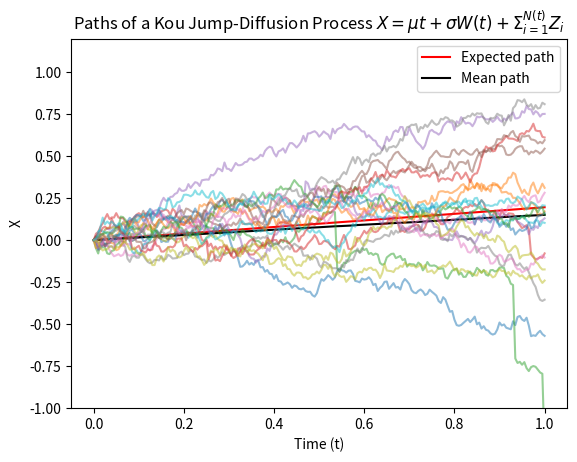
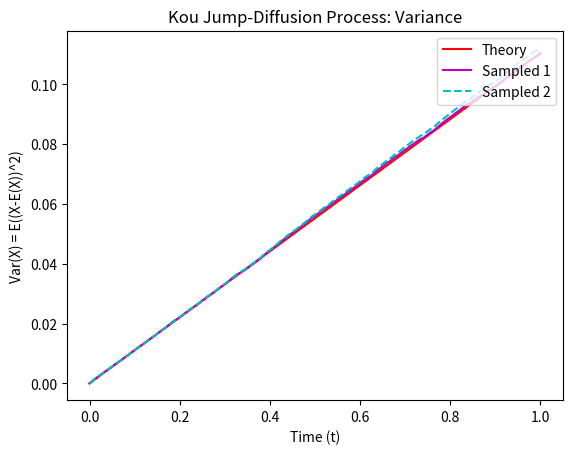
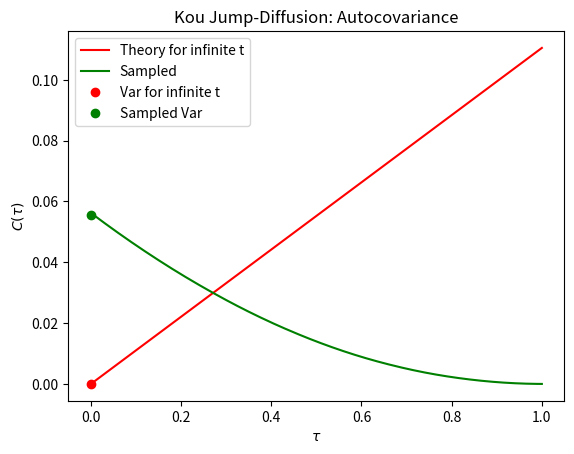
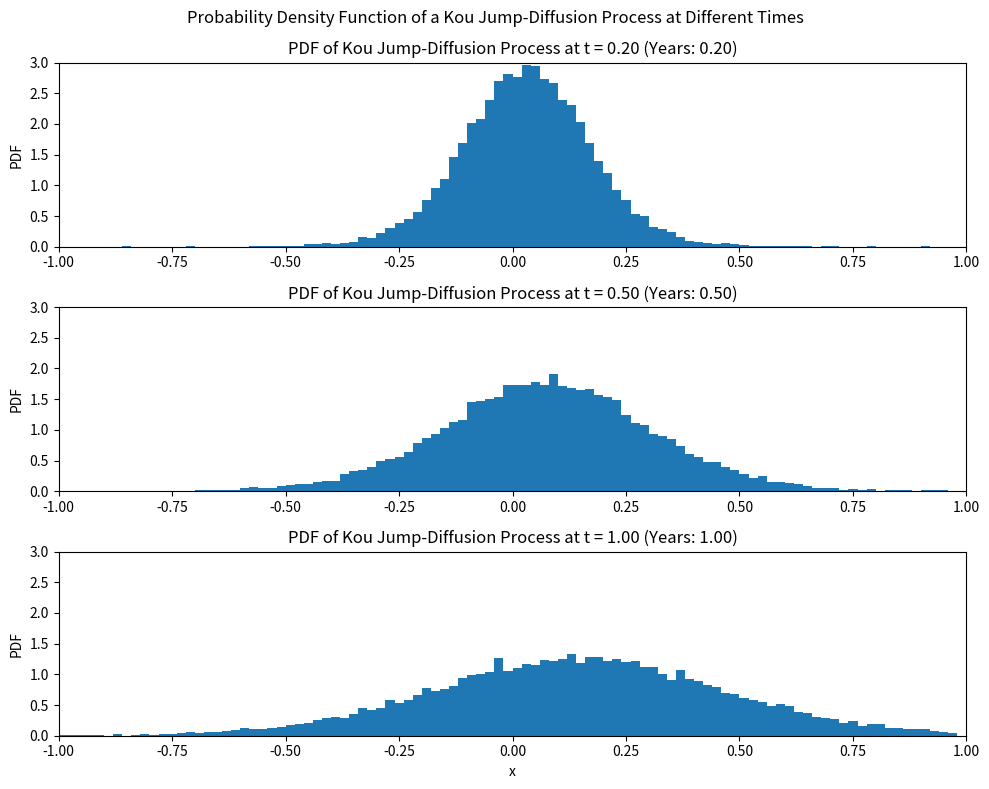
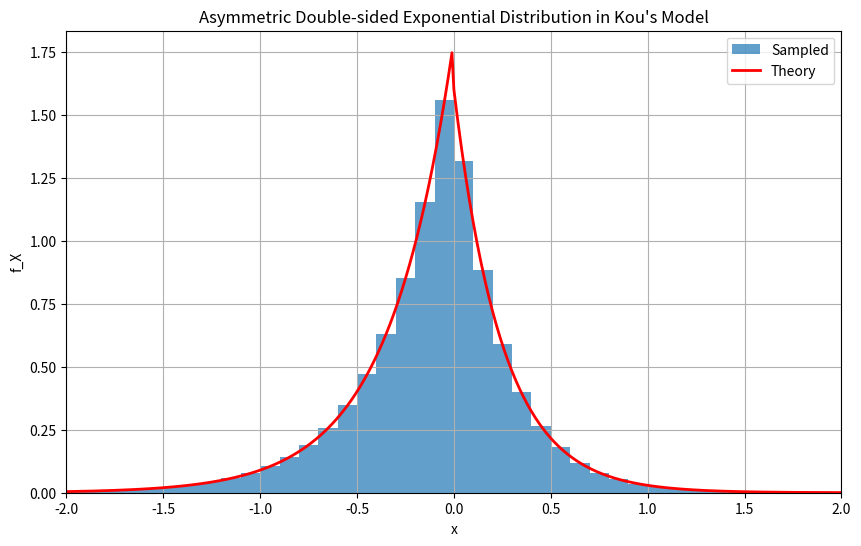

These figures' Python source, in order:
import numpy as np
import matplotlib.pyplot as plt

# Timesteps as ROWS!
# Paths as COLUMNS!
#   path1    path2
# t0 ( 0  ,  0  ... )
# t1 (0.1 , -0.3 .. )
# t2 (0.4 , 0.1 ... )

# Simulation of the Kou Jump Diffusion Process using Monte Carlo Simulation
# -------------------------------------------------------------------------
# The Kou Jump Diffusion Process (KJD) is a stochastic model used in finance
# to capture the behavior of asset prices with jumps. It's an extension of
# standard diffusion processes by incorporating both continuous and discrete
# components, capturing the sudden jumps often observed in financial markets.
# This follows the same approach as the MJD process but uses a different random
# variable as the i.i.d components of the jumps.

# Where the MJD used Gaussians, we will now use the Bilateral Exponential
# distribution. This is a minor modification of the Laplace (or double
# exponential) Distribution as it is no longer symmetric down the y-axis.
# That is we have different exponential distributions for x>0 and for x<0,
# reflecting the fact that prices tend to be asymmetric.

# We follow the same approach as for the MJD, and display the KJD in its
# X(t) form:
# X(t) = (mu - 0.5 * sigma^2)* t + sigma*W(t) + sum_{i=1}^{N(t)} Z_i

# Note the above is our ABM for X(t), where X(t) is log(S/S0) i.e. the log
# of the stock price.

# Parameters:
# T = Total time duration of the simulation
# nsteps = Number of time steps in the simulation
# npaths = Number of independent simulation paths
# start_point = Initial value of the asset
# mu = Drift coefficient of the process
# sigma = Volatility (standard deviation of the process)
# lambda = Jump intensity (frequency of jumps) / the rate of arrival for our Poisson Process
# eta1 = Parameter for upward jump size distribution (Bilateral Exponential)  -  This means the upward jumps have mean 1/eta1
# eta2 = Parameter for downward jump size distribution (Bilateral Exponential) - # This means the downward jumps have mean -1/eta2
# p = Probability of an upward jump (0 <= p <= 1)

# The Kou Jump Diffusion Process is described by the SDE:
# dX(t) = mu * dt + sigma * dW(t) + dJ(t)

# where:
# - X(t) is the log of the asset price at time t
# - dW(t) represents the Wiener process component (standard Brownian motion)
# - dJ(t) represents the jump component, modeled using a compound Poisson process
#   with jump sizes following a Bilateral Exponential distribution

# Key Features:
# - The process combines Gaussian diffusion with jumps, providing a more
#   realistic model of asset price dynamics compared to pure diffusion models.
# - The Bilateral Exponential distribution for jump sizes allows asymmetric behavior,
#   reflecting real market scenarios where upward and downward movements may have
#   different characteristics.

# In financial modeling, the KJD is used for:
# - Modeling stock prices and indices which exhibit sudden, large movements.
# - Pricing options and other derivatives where jump risks are significant.
# - Risk management, especially in portfolios sensitive to large market moves.

# Simulating a KJD involves generating random paths that follow the above
# SDE. This requires simulating both the continuous Brownian motion and
# the discrete jump process, usually using the Euler-Maruyama method for
# the continuous part and a Poisson process for the jumps.

# The simulation produces a set of paths for the asset price, capturing
# both normal market fluctuations and significant jumps, offering a more
# nuanced view of potential price trajectories

# Parameters
npaths = 20000  # Number of paths to be simulated
T = 1  # Time horizon
nsteps = 200  # Number of timesteps
dt = T / nsteps  # Size of timesteps
t = np.linspace(0, T, nsteps + 1)  # Discretization of the time grid
mu = 0.2  # Drift for ABM
sigma = 0.3  # Volatility/diffusion term for ABM . increasing can increase size of jumps
lambda_ = 0.5  # Rate of arrival for Poisson Process. increasing will increase the number of jumps
eta1 = 6  # Parameter for upward jumps
eta2 = 8  # Parameter for downward jumps
p = 0.4  # Probability of an upward jump
S0 = 1  # Initial stock price

## Generating the Bilateral Exponential Random Deviates
# Additional parameters for the bilateral exponential random deviates
muJ = -0.1
sigmaJ = 0.15

# Generate a [nsteps,npaths] matrix of standard uniform random deviates
U = np.random.rand(nsteps, npaths)

# Convert those values in Bilateral Exponential (BE) random deviates
BE = -1/eta1 * np.log((1-U)/p) * (U >= 1-p) + 1/eta2 * np.log(U/(1-p)) * (U < 1-p)

# Calculate the continuous part of the ABM equation
dW = (mu - 0.5 * sigma**2) * dt + sigma * np.sqrt(dt) * np.random.randn(nsteps, npaths)

# Recall a Poisson Distribution ~Poi(lambda) can be interpreted by thinking
# of lambda as the expected number of events occuring. For instance,
# arrivals at a hospital in a certain hour can be modelled as a Poi(3)
# meaning we expect 3 people to arrive in any given hour. But of course it
# could be 1 (unlikley), 2 (more likely), right the way up to 10 and beyond
# (v. unlikely). They are all discrete though. So in our situation here,
# with lambda = 0.5, we are saying that we expect to jump about half the
# time, which means our values will be 0 (we don't jump) or 1 (we do jump)
# or potentially 2 on rare occasions (a v. big jump)

# Compute an [nsteps,npaths] matrix of the jump points (frequency of the jumps)
dN = np.random.poisson(lambda_ * dt, (nsteps, npaths))


# Now we need to compute the size of the jumps.
# This is simply computing the size of the jumps (given by matrix BE) and
# when they occur (given by matrix dN)
# Its output will be a matrix that has components 0 (no jump) or some
# value (the size of the jump)
dJ = dN * BE

# Adding the two components together gives us the complete value at each
# timestep for the KJD process
dX = dW + dJ


# Cumulatively sum the increments to get the log price paths
X = np.vstack([np.zeros((1, npaths)), np.cumsum(dX, axis=0)])

# Note this computes the paths of the log prices since we have used ABM
# To transform back to stock prices we require one final step
#S = S0*exp(X) ;

## Expected, mean and sample paths
# Calculate the expected path for the KJD process
# EX = (mu + lambda * (p/eta1 - (1-p)/eta2)) * t
EX = (mu + lambda_ * (p / eta1 - (1 - p) / eta2)) * t

# Plotting
plt.figure(1)
plt.plot(t, EX, 'r', label='Expected path')  # Expected path
plt.plot(t, np.mean(X, axis=1), 'k', label='Mean path')  # Mean path

# Sample paths (every 1000th path), semi-transparent
for i in range(0, npaths, 1000):
    plt.plot(t, X[:, i], alpha=0.5)

# Setting plot properties
plt.legend()
plt.xlabel('Time (t)')
plt.ylabel('X')
plt.ylim([-1, 1.2])
plt.title('Paths of a Kou Jump-Diffusion Process $X = \mu t + \sigma W(t) + \Sigma_{i=1}^{N(t)} Z_i$')

# Calculate the theoretical variance for the KJD process
# VARX = t * (sigma^2 + 2*lambda * (p/(eta1^2) + (1-p)/(eta2^2)))
VARX = t * (sigma**2 + 2 * lambda_ * (p / (eta1**2) + (1 - p) / (eta2**2)))

# Sample variance (now along paths, axis 1)
sampled_variance = np.var(X, axis=1)

# Mean square deviation (now along paths, axis 1)
mean_square_deviation = np.mean((X - EX[:, np.newaxis])**2, axis=1)

# Plotting
plt.figure(2)
plt.plot(t, VARX, 'r', label='Theory')  # Theoretical variance
plt.plot(t, sampled_variance, 'm', label='Sampled 1')  # Sampled variance
plt.plot(t, mean_square_deviation, 'c--', label='Sampled 2')  # Mean square deviation
plt.legend(loc='upper right')
plt.xlabel('Time (t)')
plt.ylabel('Var(X) = E((X-E(X))^2)')
plt.title('Kou Jump-Diffusion Process: Variance')

# Autocovariance
C = np.zeros((2 * nsteps + 1, npaths))  # Preallocate autocovariance array

for i in range(npaths):
    # Calculate autocovariance for each path
    path_diff = X[:, i] - EX  # Corrected to use the transposed structure
    autocov = np.correlate(path_diff, path_diff, mode='full') / (nsteps + 1)
    C[:, i] = autocov

# Compute the mean across all paths
C_mean = np.mean(C, axis=1)

# Theoretical Autocovariance for infinite t
theoryAutoCov = (sigma**2 + 2 * lambda_ * (p / eta1**2 + (1 - p) / eta2**2)) * t

# Plotting
fig, ax = plt.subplots()
ax.plot(t, theoryAutoCov, 'r', label='Theory for infinite t')
ax.plot(t, C_mean[nsteps:], 'g', label='Sampled')  # Plot the second half of C_mean
# With t=0
ax.plot(0, (sigma**2 + 2 * lambda_ * (p / eta1**2 + (1 - p) / eta2**2)) * 0, 'ro', label='Var for infinite t')
ax.plot(0, np.mean(np.var(X, axis=1)), 'go', label='Sampled Var')  # Correct axis for variance
ax.set_xlabel(r'$\tau$')
ax.set_ylabel(r'$C(\tau)$')
ax.legend()
ax.set_title('Kou Jump-Diffusion: Autocovariance')

## Probability Density Function at different times

# Parameters for x-axis
dx = 0.02
x = np.arange(-1, 1, dx)
xx = x[:-1] + dx / 2  # Adjust to match the number of histogram values

# Select time points
time_points = [40, 100, -1]  # Corresponding to specific times in the simulation grid
T = 1  # Total time horizon

# Plotting
plt.figure(figsize=(10, 8))  # Set a larger figure size for clarity
for i, time_point in enumerate(time_points):
    plt.subplot(3, 1, i + 1)
    hist_values, _ = np.histogram(X[time_point, :], bins=x, density=True)  # Use X[time_point, :]
    plt.bar(xx, hist_values, width=dx)
    plt.xlim([-1, 1])
    plt.ylim([0, 3])
    plt.ylabel('PDF')
    if i == len(time_points) - 1:
        plt.xlabel('x')
    # Adding a title to each subplot
    current_time = t[time_point]
    plt.title(f'PDF of Kou Jump-Diffusion Process at t = {current_time:.2f} (Years: {current_time/T:.2f})')

plt.suptitle('Probability Density Function of a Kou Jump-Diffusion Process at Different Times')
plt.tight_layout()  # Adjust layout for better presentation

## Simulate the Jump

#simulating the jump sizes according to the asymmetric double-sided exponential distribution,
#a key feature of Kou's approach to modeling financial asset dynamics.

# Asymmetric double-sided exponential distribution
# As used in S. G. Kou, A jump diffusion model for option pricing,
# Management Science 48, 1086-1101, 2002, https://doi.org/10.1287/mnsc.48.8.1086.166
# See also Ballotta and Fusai (2018), Section 6.2.2

# Parameters
eta1 = 4
eta2 = 3
p = 0.4
xmax = 2  # Truncation
deltax = 0.01  # Grid step
binw = 0.1  # Bin width
n = 10**6  # Number of random samples

# Compute the PDF
x = np.arange(-xmax, xmax + deltax, deltax)  # Grid
fX = p * eta1 * np.exp(-eta1 * x) * (x >= 0) + (1 - p) * eta2 * np.exp(eta2 * x) * (x < 0)  # PDF

# Sample the distribution using inverse transform sampling
U = np.random.rand(n)  # Standard uniform random variable
X = -1 / eta1 * np.log((1 - U) / p) * (U >= 1 - p) + 1 / eta2 * np.log(U / (1 - p)) * (U < 1 - p)

# Plot
plt.figure(figsize=(10, 6))
x2 = np.arange(-xmax, xmax + binw, binw)  # Bin edges for histogram
plt.hist(X, bins=x2, density=True, alpha=0.7, label='Sampled')
plt.plot(x, fX, linewidth=2, color='red', label='Theory')
plt.xlabel('x')
plt.ylabel('f_X')
plt.legend()
plt.title('Asymmetric Double-sided Exponential Distribution in Kou\'s Model')
plt.grid(True)  # Added grid for better readability
plt.xlim([-xmax, xmax])  # Set x-axis limits to match the theoretical range

# Display the plot
plt.show()
